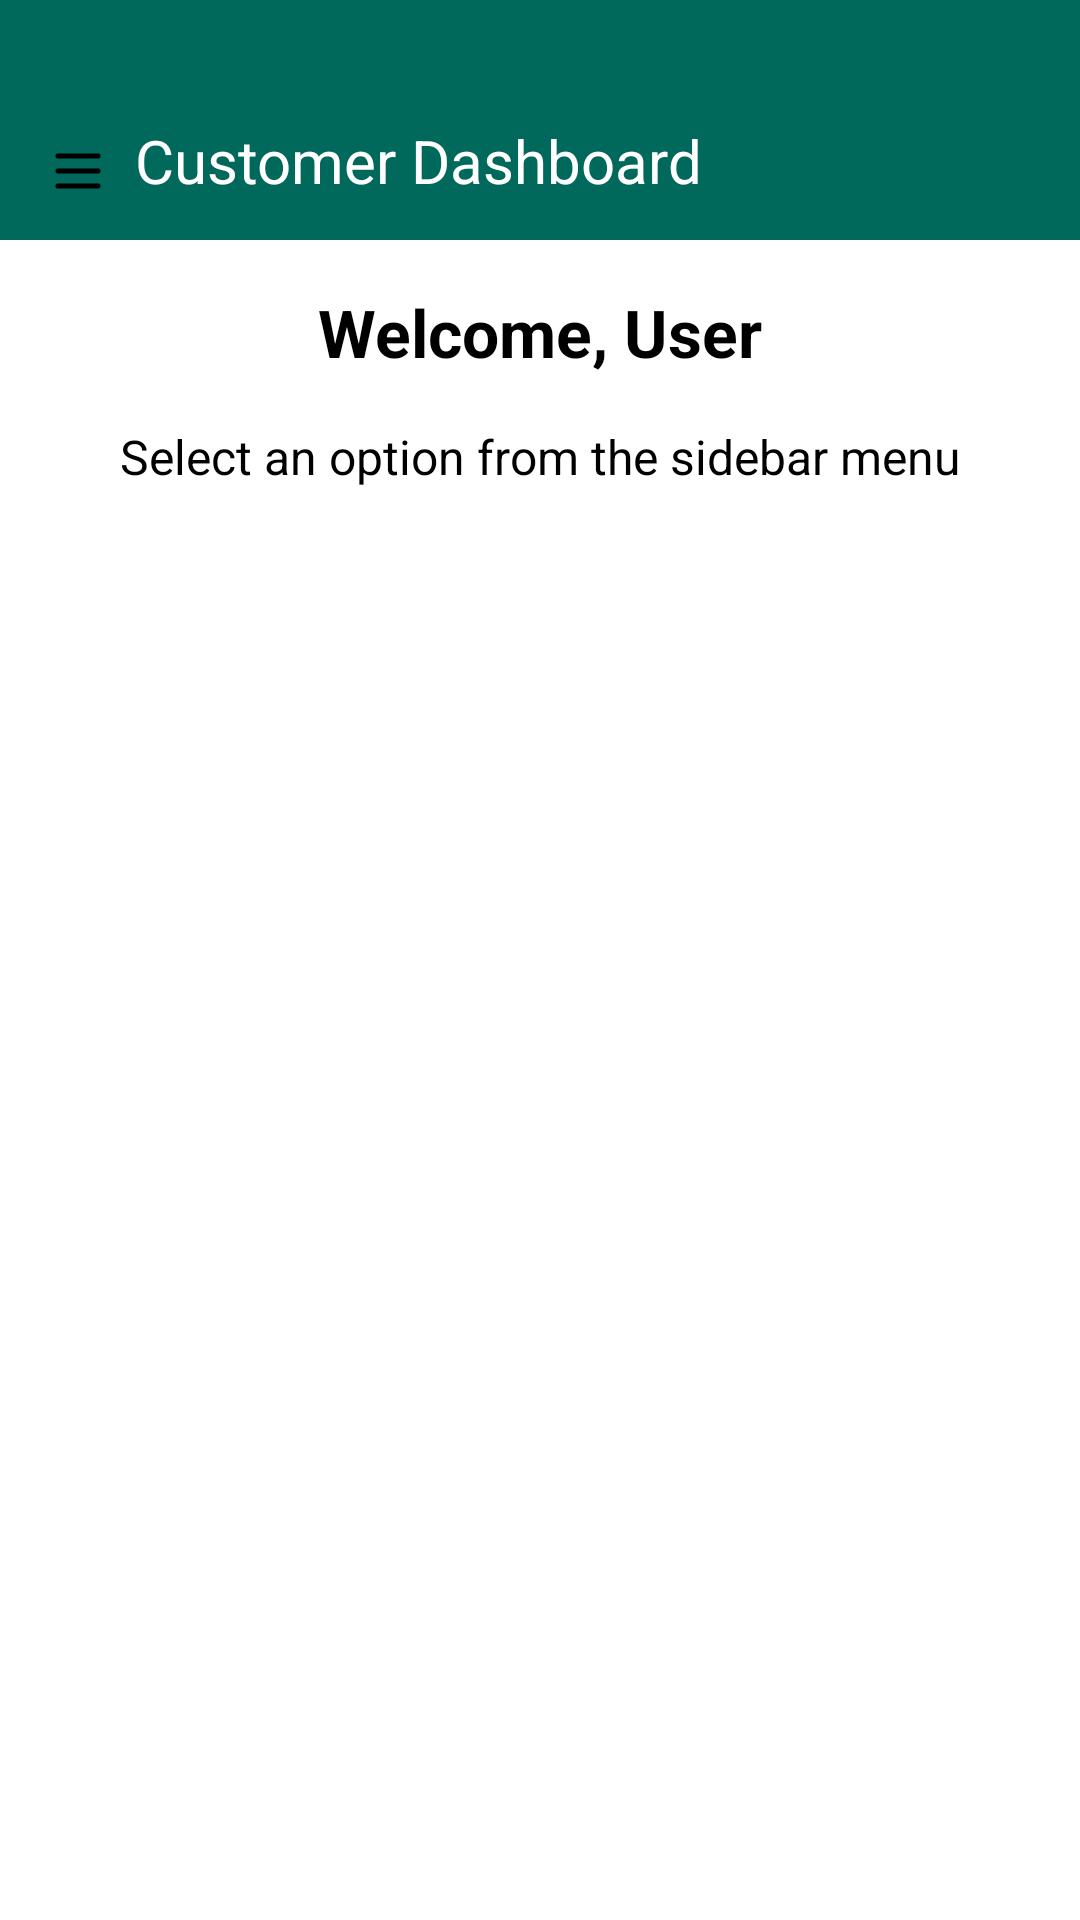

Produce the Android XML layout that renders to this screen, including the resource entries it uses.
<!-- AndroidManifest.xml: application theme Theme.MyTailorsApp -->
<!-- res/layout/activity_customer_dashboard.xml -->
<?xml version="1.0" encoding="utf-8"?>
<androidx.drawerlayout.widget.DrawerLayout xmlns:android="http://schemas.android.com/apk/res/android"
    xmlns:app="http://schemas.android.com/apk/res-auto"
    android:id="@+id/drawer_layout"
    android:layout_width="match_parent"
    android:layout_height="match_parent"
    android:background="@color/white">

    
    <LinearLayout
        android:orientation="vertical"
        android:layout_width="match_parent"
        android:layout_height="match_parent">

        
        <androidx.appcompat.widget.Toolbar
            android:id="@+id/toolbar"
            android:layout_width="match_parent"
            android:layout_height="80dp"
            android:background="?attr/colorPrimary"
            app:popupTheme="@style/ThemeOverlay.AppCompat.Light">

            <ImageView
                android:id="@+id/custom_nav_icon"
                android:layout_width="20dp"
                android:layout_height="20dp"
                android:src="@drawable/ic_menu"
                android:layout_gravity="bottom|start"
                android:layout_marginStart="15dp"
                android:layout_marginBottom="35dp"
                android:contentDescription="Menu" />

            <TextView
                android:layout_width="wrap_content"
                android:layout_height="wrap_content"
                android:text="Customer Dashboard"
                android:textColor="@android:color/white"
                android:textSize="20sp"
                android:layout_marginStart="10dp"
                android:layout_marginTop="40dp"/>
        </androidx.appcompat.widget.Toolbar>

        <LinearLayout
            android:orientation="vertical"
            android:layout_width="match_parent"
            android:layout_height="match_parent"
            android:padding="16dp"
            android:gravity="center_horizontal">

            <TextView
                android:id="@+id/tvWelcomeUser"
                android:layout_width="wrap_content"
                android:layout_height="wrap_content"
                android:text="Welcome, User"
                android:textSize="22sp"
                android:textColor="@color/black"
                android:textStyle="bold"
                android:layout_marginBottom="16dp" />

            <TextView
                android:layout_width="wrap_content"
                android:layout_height="wrap_content"
                android:text="Select an option from the sidebar menu"
                android:textColor="@color/black"
                android:textSize="16sp" />
        </LinearLayout>
    </LinearLayout>

    
    <com.google.android.material.navigation.NavigationView
        android:id="@+id/nav_view"
        android:layout_width="280dp"
        android:layout_height="match_parent"
        android:layout_gravity="start"
        app:headerLayout="@layout/nav_header" />
</androidx.drawerlayout.widget.DrawerLayout>
<!-- res/layout/nav_header.xml (included above) -->
<?xml version="1.0" encoding="utf-8"?>
<LinearLayout xmlns:android="http://schemas.android.com/apk/res/android"
    android:orientation="vertical"
    android:padding="15dp"
    android:gravity="bottom|start"
    android:background="?attr/colorPrimary"
    android:layout_width="match_parent"
    android:layout_height="80dp">

    <TextView
        android:text="StitchCraft Pro"
        android:textColor="@android:color/white"
        android:textSize="20sp"
        android:textStyle="bold"
        android:layout_width="wrap_content"
        android:layout_height="wrap_content"/>
</LinearLayout>
<!-- resources referenced by this layout -->
<resources>
  <color name="black">#FF000000</color>
  <color name="white">#FFFFFFFF</color>
  <!-- drawable ic_menu (drawable) -->
  <vector xmlns:android="http://schemas.android.com/apk/res/android"
      android:autoMirrored="true"
      android:height="15dp"
      android:viewportHeight="24"
      android:viewportWidth="24"
      android:width="15dp">
        
      <path android:fillColor="#00000000" android:pathData="M4,6H20M4,12H20M4,18H20" android:strokeColor="#000000" android:strokeLineCap="round" android:strokeLineJoin="round" android:strokeWidth="2"/>
      
  </vector>
  <style name="Theme.MyTailorsApp" parent="Theme.Material3.DayNight.NoActionBar">
          
          <item name="colorPrimary">#00695C</item>
          <item name="colorSecondary">#009688</item>
          <item name="android:windowBackground">#F1F1F1</item>
          
      </style>
</resources>
